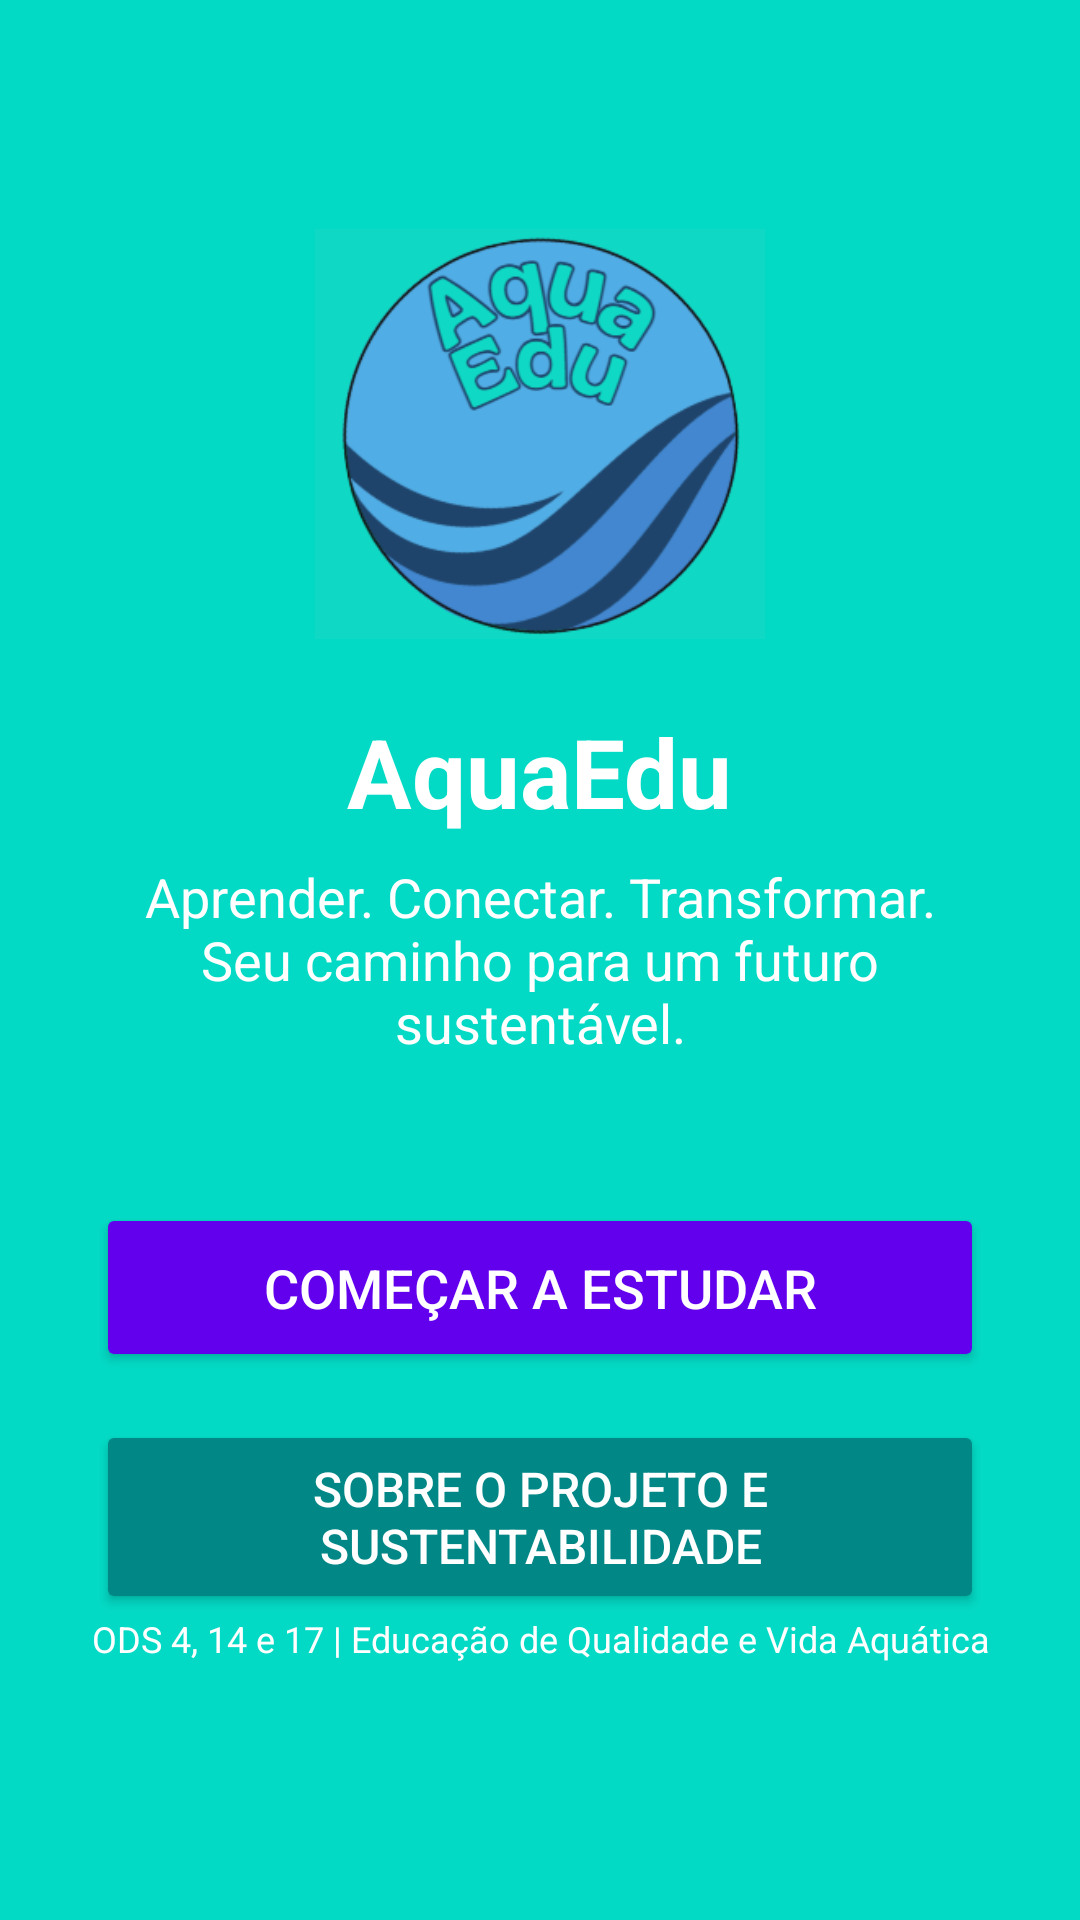

Layout XML and referenced resources for this Android screen:
<!-- AndroidManifest.xml: application theme Theme.Projetoas -->
<!-- res/layout/activity_main.xml -->
<?xml version="1.0" encoding="utf-8"?>
<androidx.constraintlayout.widget.ConstraintLayout xmlns:android="http://schemas.android.com/apk/res/android"
    xmlns:app="http://schemas.android.com/apk/res-auto"
    xmlns:tools="http://schemas.android.com/tools"
    android:layout_width="match_parent"
    android:layout_height="match_parent"
    android:background="@color/teal_200"
    tools:context=".MainActivity">




    <ImageView
        android:id="@+id/imageViewLogo"
        android:layout_width="150dp"
        android:layout_height="150dp"
        android:src="@drawable/logo_projeto"
        android:contentDescription="@string/app_logo"
        app:layout_constraintTop_toTopOf="parent"
        app:layout_constraintBottom_toTopOf="@+id/textViewTitle"
        app:layout_constraintStart_toStartOf="parent"
        app:layout_constraintEnd_toEndOf="parent"
        app:layout_constraintVertical_chainStyle="packed" />




    <TextView
        android:id="@+id/textViewTitle"
        android:layout_width="wrap_content"
        android:layout_height="wrap_content"
        android:text="@string/app_name"
        android:textSize="32sp"
        android:textStyle="bold"
        android:textColor="@android:color/white"
        android:layout_marginTop="16dp"
        app:layout_constraintTop_toBottomOf="@+id/imageViewLogo"
        app:layout_constraintBottom_toTopOf="@+id/textViewSubtitle"
        app:layout_constraintStart_toStartOf="parent"
        app:layout_constraintEnd_toEndOf="parent" />




    <TextView
        android:id="@+id/textViewSubtitle"
        android:layout_width="0dp"
        android:layout_height="wrap_content"
        android:text="@string/welcome_message"
        android:textSize="18sp"
        android:textColor="@android:color/white"
        android:textAlignment="center"
        android:layout_marginStart="32dp"
        android:layout_marginEnd="32dp"
        android:layout_marginTop="8dp"
        app:layout_constraintTop_toBottomOf="@+id/textViewTitle"
        app:layout_constraintBottom_toTopOf="@+id/buttonStartStudy"
        app:layout_constraintStart_toStartOf="parent"
        app:layout_constraintEnd_toEndOf="parent" />




    <Button
        android:id="@+id/buttonStartStudy"
        android:layout_width="0dp"
        android:layout_height="wrap_content"
        android:text="@string/start_studying"
        android:backgroundTint="@color/purple_500"
        android:textColor="@android:color/white"
        android:textSize="18sp"
        android:padding="16dp"
        android:layout_marginStart="32dp"
        android:layout_marginEnd="32dp"
        android:layout_marginTop="48dp"
        app:cornerRadius="8dp"
        app:layout_constraintTop_toBottomOf="@+id/textViewSubtitle"
        app:layout_constraintBottom_toTopOf="@+id/buttonAbout"
        app:layout_constraintStart_toStartOf="parent"
        app:layout_constraintEnd_toEndOf="parent" />




    <Button
        android:id="@+id/buttonAbout"
        android:layout_width="0dp"
        android:layout_height="wrap_content"
        android:text="@string/about_project"
        android:backgroundTint="@color/teal_700"
        android:textColor="@android:color/white"
        android:textSize="16sp"
        android:padding="12dp"
        android:layout_marginStart="32dp"
        android:layout_marginEnd="32dp"
        android:layout_marginTop="16dp"
        app:cornerRadius="8dp"
        app:layout_constraintTop_toBottomOf="@+id/buttonStartStudy"
        app:layout_constraintBottom_toTopOf="@+id/textViewFooter"
        app:layout_constraintStart_toStartOf="parent"
        app:layout_constraintEnd_toEndOf="parent" />




    <TextView
        android:id="@+id/textViewFooter"
        android:layout_width="0dp"
        android:layout_height="wrap_content"
        android:text="@string/ods_footer_message"
        android:textSize="12sp"
        android:textColor="@android:color/white"
        android:textAlignment="center"
        android:layout_marginStart="16dp"
        android:layout_marginEnd="16dp"
        android:layout_marginBottom="16dp"
        app:layout_constraintBottom_toBottomOf="parent"
        app:layout_constraintStart_toStartOf="parent"
        app:layout_constraintEnd_toEndOf="parent"
        app:layout_constraintTop_toBottomOf="@+id/buttonAbout" />




</androidx.constraintlayout.widget.ConstraintLayout>
<!-- resources referenced by this layout -->
<resources>
  <color name="purple_500">#FF6200EE</color>
  <color name="teal_200">#FF03DAC5</color>
  <color name="teal_700">#FF018786</color>
  <!-- drawable logo_projeto: png bitmap (drawable, 36720 bytes) -->
  <string name="about_project">Sobre o Projeto e Sustentabilidade</string>
  <string name="app_logo">Logo do AquaEdu</string>
  <string name="app_name">AquaEdu</string>
  <string name="ods_footer_message">ODS 4, 14 e 17 | Educação de Qualidade e Vida Aquática</string>
  <string name="start_studying">Começar a Estudar</string>
  <string name="welcome_message">Aprender. Conectar. Transformar. Seu caminho para um futuro sustentável.</string>
  <style name="Theme.Projetoas" parent="Base.Theme.Projetoas" />
  <style name="Base.Theme.Projetoas" parent="Theme.Material3.DayNight.NoActionBar">
          
          
      </style>
</resources>
